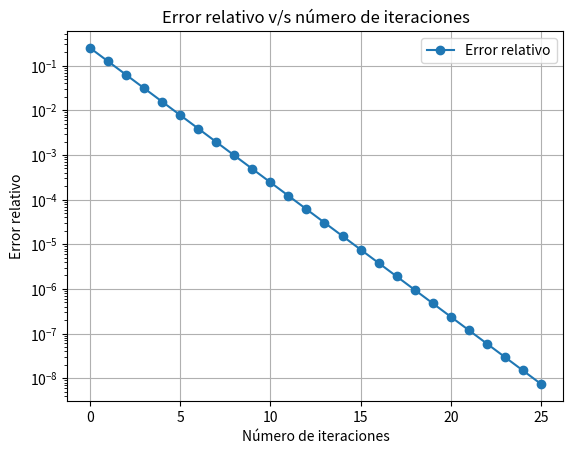

This chart was generated by the following Python code:
#Tarea 5.1

import numpy as np
import matplotlib.pyplot as plt

# Definimos la función
def funcion(x):
    return 1 - np.cos(x) - np.sin(x)/x

# Escribimos el método de bisección
def biseccion(f, a, b, epsilon, N=100):
    if f(a) * f(b) >= 0:
        raise ValueError("Esta multiplicación debe dar negativo")

    lista_errores = [] #Aquí se guardarán los errores
    for i in range(N):
        punto_medio = a + (b - a)/2
        error = abs(b - a)/2  
        lista_errores.append(error)

        if error < epsilon:
            return punto_medio, lista_errores

        if f(punto_medio) * f(a) < 0: #Esto quiere decir que el cero está en el intervalo [a, c]
            b = punto_medio  
        else:                         #Si no, entonces el cero está en el intervalo [c, b]
            a = punto_medio 

    print("No se encontró el cero después de", N, "iteraciones")

# Definimos los puntos a, b y la precisión
a = -6.5
b = -6
epsilon = 1e-8  #Este valor se puede modificar para ver distintos graficos

# Aquí se guarda el cero de la función y la lista con los errores
cero, errores = biseccion(funcion, a, b, epsilon)

# Necesitamos el número de iteraciones para graficar
iteraciones = len(errores)

#Cota teórica
cota = abs(a-b)/(2**(iteraciones))

# Y finalmente graficamos del error relativo en función de las iteraciones
plt.plot(errores, label='Error relativo', marker='o')
plt.yscale('log')
plt.xlabel('Número de iteraciones')
plt.ylabel('Error relativo')
plt.title('Error relativo v/s número de iteraciones')
plt.legend()
plt.grid()
plt.show()

print("\n")
print(f"Luego de {iteraciones} iteraciones, el cero de la función es {cero}")

if errores[len(errores)-1] <= cota:
    print(f"La cota teórica es {cota}, y es menor o igual al último error de la iteración")

#NOTA: 70